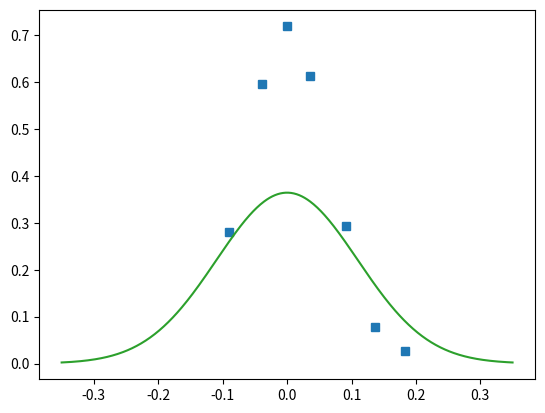

The matplotlib source for this figure: (Note: this script raises an exception after producing the figure.)
# -*- coding: utf-8 -*-
# Example3_5.py
import numpy as np
import matplotlib.pyplot as plt

x1 = np.array([-0.090,-0.039,0,0.036,0.092,0.136,0.183])
y1 = np.array([0.2810,0.5965,0.7184,0.6138,0.2939,0.0778,0.0259])
plt.plot(x1,y1,'s')

def my_Gaussian(x):
    return M*np.exp(-x*x/(4*D*t))/(np.sqrt(4*np.pi*D*t))

t = 6000
D = 1e-6
M = 0.1

X = np.linspace(-0.35,0.35,500)
Y = my_Gaussian(X)
plt.plot([],[],'',label='D values')
plt.plot(X,Y,label=D)

while D!= 0:
#    plt.pause(0.1)
    x = input('D={:.8}; enter value for D (or zero to exit): '.format(D))
    D = float(x)
    if D==0: break

    x = input('M={:.8}; enter value for M (or zero to exit): '.format(M))
    M = float(x)
    if M==0: break

    Y = my_Gaussian(X)
    plt.plot(X,Y,label=D)

plt.show()
